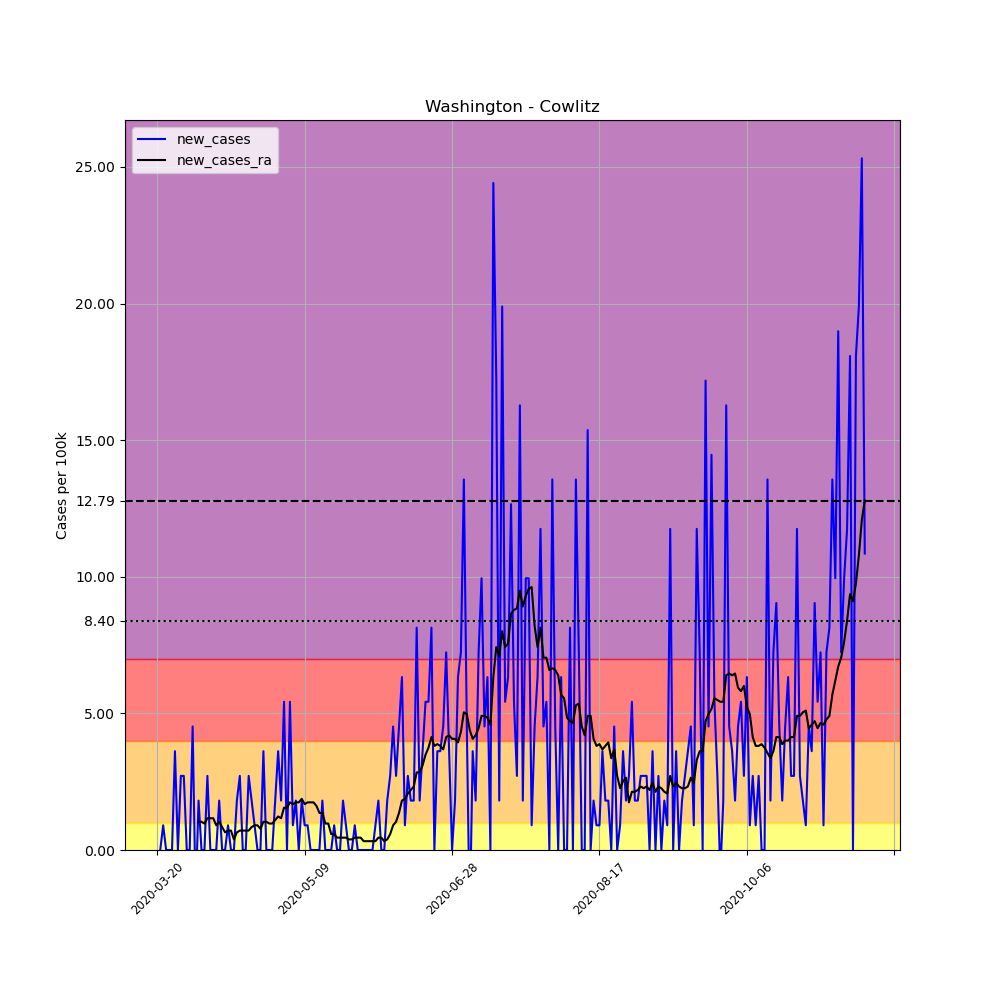

Source data for this figure (header and first rows):
, date, county, state, fips, cases, deaths, COUNTY, STNAME, CTYNAME, POPESTIMATE2019, per_100k, new_cases, new_cases_ra
218125, 2020-03-20, Cowlitz, Washington, 53015, 2, 0, 15, Washington, Cowlitz, 110593, 1.808, , 
218126, 2020-03-21, Cowlitz, Washington, 53015, 2, 0, 15, Washington, Cowlitz, 110593, 1.808, 0.0, 
218127, 2020-03-22, Cowlitz, Washington, 53015, 3, 0, 15, Washington, Cowlitz, 110593, 2.713, 0.9042, 
218128, 2020-03-23, Cowlitz, Washington, 53015, 3, 0, 15, Washington, Cowlitz, 110593, 2.713, 0.0, 
218129, 2020-03-24, Cowlitz, Washington, 53015, 3, 0, 15, Washington, Cowlitz, 110593, 2.713, 0.0, 
218130, 2020-03-25, Cowlitz, Washington, 53015, 3, 0, 15, Washington, Cowlitz, 110593, 2.713, 0.0, 
218131, 2020-03-26, Cowlitz, Washington, 53015, 7, 0, 15, Washington, Cowlitz, 110593, 6.33, 3.617, 
218132, 2020-03-27, Cowlitz, Washington, 53015, 7, 0, 15, Washington, Cowlitz, 110593, 6.33, 0.0, 
218133, 2020-03-28, Cowlitz, Washington, 53015, 10, 0, 15, Washington, Cowlitz, 110593, 9.042, 2.713, 
218134, 2020-03-29, Cowlitz, Washington, 53015, 13, 0, 15, Washington, Cowlitz, 110593, 11.75, 2.713, 
218135, 2020-03-30, Cowlitz, Washington, 53015, 13, 0, 15, Washington, Cowlitz, 110593, 11.75, 0.0, 
218136, 2020-03-31, Cowlitz, Washington, 53015, 13, 0, 15, Washington, Cowlitz, 110593, 11.75, 0.0, 
218137, 2020-04-01, Cowlitz, Washington, 53015, 18, 0, 15, Washington, Cowlitz, 110593, 16.28, 4.521, 
218138, 2020-04-02, Cowlitz, Washington, 53015, 16, 0, 15, Washington, Cowlitz, 110593, 14.47, -1.808, 
218139, 2020-04-03, Cowlitz, Washington, 53015, 18, 0, 15, Washington, Cowlitz, 110593, 16.28, 1.808, 1.033
218140, 2020-04-04, Cowlitz, Washington, 53015, 18, 0, 15, Washington, Cowlitz, 110593, 16.28, 0.0, 1.033
218141, 2020-04-05, Cowlitz, Washington, 53015, 18, 0, 15, Washington, Cowlitz, 110593, 16.28, 0.0, 0.9688
218142, 2020-04-06, Cowlitz, Washington, 53015, 21, 0, 15, Washington, Cowlitz, 110593, 18.99, 2.713, 1.163
218143, 2020-04-07, Cowlitz, Washington, 53015, 21, 0, 15, Washington, Cowlitz, 110593, 18.99, 0.0, 1.163
218144, 2020-04-08, Cowlitz, Washington, 53015, 21, 0, 15, Washington, Cowlitz, 110593, 18.99, 0.0, 1.163
218145, 2020-04-09, Cowlitz, Washington, 53015, 21, 0, 15, Washington, Cowlitz, 110593, 18.99, 0.0, 0.9042
218146, 2020-04-10, Cowlitz, Washington, 53015, 23, 0, 15, Washington, Cowlitz, 110593, 20.8, 1.808, 1.033
218147, 2020-04-11, Cowlitz, Washington, 53015, 23, 0, 15, Washington, Cowlitz, 110593, 20.8, 0.0, 0.8396
218148, 2020-04-12, Cowlitz, Washington, 53015, 23, 0, 15, Washington, Cowlitz, 110593, 20.8, 0.0, 0.6459
218149, 2020-04-13, Cowlitz, Washington, 53015, 24, 0, 15, Washington, Cowlitz, 110593, 21.7, 0.9042, 0.7105
218150, 2020-04-14, Cowlitz, Washington, 53015, 24, 0, 15, Washington, Cowlitz, 110593, 21.7, 0.0, 0.7105
218151, 2020-04-15, Cowlitz, Washington, 53015, 24, 0, 15, Washington, Cowlitz, 110593, 21.7, 0.0, 0.3875
218152, 2020-04-16, Cowlitz, Washington, 53015, 26, 0, 15, Washington, Cowlitz, 110593, 23.51, 1.808, 0.6459
218153, 2020-04-17, Cowlitz, Washington, 53015, 29, 0, 15, Washington, Cowlitz, 110593, 26.22, 2.713, 0.7105
218154, 2020-04-18, Cowlitz, Washington, 53015, 29, 0, 15, Washington, Cowlitz, 110593, 26.22, 0.0, 0.7105
218155, 2020-04-19, Cowlitz, Washington, 53015, 29, 0, 15, Washington, Cowlitz, 110593, 26.22, 0.0, 0.7105
218156, 2020-04-20, Cowlitz, Washington, 53015, 32, 0, 15, Washington, Cowlitz, 110593, 28.93, 2.713, 0.7105
218157, 2020-04-21, Cowlitz, Washington, 53015, 34, 0, 15, Washington, Cowlitz, 110593, 30.74, 1.808, 0.8396
218158, 2020-04-22, Cowlitz, Washington, 53015, 35, 0, 15, Washington, Cowlitz, 110593, 31.65, 0.9042, 0.9042
218159, 2020-04-23, Cowlitz, Washington, 53015, 35, 0, 15, Washington, Cowlitz, 110593, 31.65, 0.0, 0.9042
218160, 2020-04-24, Cowlitz, Washington, 53015, 35, 0, 15, Washington, Cowlitz, 110593, 31.65, 0.0, 0.775
218161, 2020-04-25, Cowlitz, Washington, 53015, 39, 0, 15, Washington, Cowlitz, 110593, 35.26, 3.617, 1.033
218162, 2020-04-26, Cowlitz, Washington, 53015, 39, 0, 15, Washington, Cowlitz, 110593, 35.26, 0.0, 1.033
218163, 2020-04-27, Cowlitz, Washington, 53015, 39, 0, 15, Washington, Cowlitz, 110593, 35.26, 0.0, 0.9688
218164, 2020-04-28, Cowlitz, Washington, 53015, 39, 0, 15, Washington, Cowlitz, 110593, 35.26, 0.0, 0.9688
218165, 2020-04-29, Cowlitz, Washington, 53015, 41, 0, 15, Washington, Cowlitz, 110593, 37.07, 1.808, 1.098
218166, 2020-04-30, Cowlitz, Washington, 53015, 45, 0, 15, Washington, Cowlitz, 110593, 40.69, 3.617, 1.227
218167, 2020-05-01, Cowlitz, Washington, 53015, 47, 0, 15, Washington, Cowlitz, 110593, 42.5, 1.808, 1.163
218168, 2020-05-02, Cowlitz, Washington, 53015, 53, 0, 15, Washington, Cowlitz, 110593, 47.92, 5.425, 1.55
218169, 2020-05-03, Cowlitz, Washington, 53015, 53, 0, 15, Washington, Cowlitz, 110593, 47.92, 0.0, 1.55
218170, 2020-05-04, Cowlitz, Washington, 53015, 59, 0, 15, Washington, Cowlitz, 110593, 53.35, 5.425, 1.744
218171, 2020-05-05, Cowlitz, Washington, 53015, 60, 0, 15, Washington, Cowlitz, 110593, 54.25, 0.9042, 1.679
218172, 2020-05-06, Cowlitz, Washington, 53015, 62, 0, 15, Washington, Cowlitz, 110593, 56.06, 1.808, 1.744
218173, 2020-05-07, Cowlitz, Washington, 53015, 62, 0, 15, Washington, Cowlitz, 110593, 56.06, 0.0, 1.744
218174, 2020-05-08, Cowlitz, Washington, 53015, 64, 0, 15, Washington, Cowlitz, 110593, 57.87, 1.808, 1.873
218175, 2020-05-09, Cowlitz, Washington, 53015, 65, 0, 15, Washington, Cowlitz, 110593, 58.77, 0.9042, 1.679
218176, 2020-05-10, Cowlitz, Washington, 53015, 66, 0, 15, Washington, Cowlitz, 110593, 59.68, 0.9042, 1.744
218177, 2020-05-11, Cowlitz, Washington, 53015, 66, 0, 15, Washington, Cowlitz, 110593, 59.68, 0.0, 1.744
218178, 2020-05-12, Cowlitz, Washington, 53015, 66, 0, 15, Washington, Cowlitz, 110593, 59.68, 0.0, 1.744
218179, 2020-05-13, Cowlitz, Washington, 53015, 66, 0, 15, Washington, Cowlitz, 110593, 59.68, 0.0, 1.615
218180, 2020-05-14, Cowlitz, Washington, 53015, 66, 0, 15, Washington, Cowlitz, 110593, 59.68, 0.0, 1.356
218181, 2020-05-15, Cowlitz, Washington, 53015, 68, 0, 15, Washington, Cowlitz, 110593, 61.49, 1.808, 1.356
218182, 2020-05-16, Cowlitz, Washington, 53015, 68, 0, 15, Washington, Cowlitz, 110593, 61.49, 0.0, 0.9688
218183, 2020-05-17, Cowlitz, Washington, 53015, 68, 0, 15, Washington, Cowlitz, 110593, 61.49, 0.0, 0.9688
218184, 2020-05-18, Cowlitz, Washington, 53015, 68, 0, 15, Washington, Cowlitz, 110593, 61.49, 0.0, 0.5813
... 181 more rows
